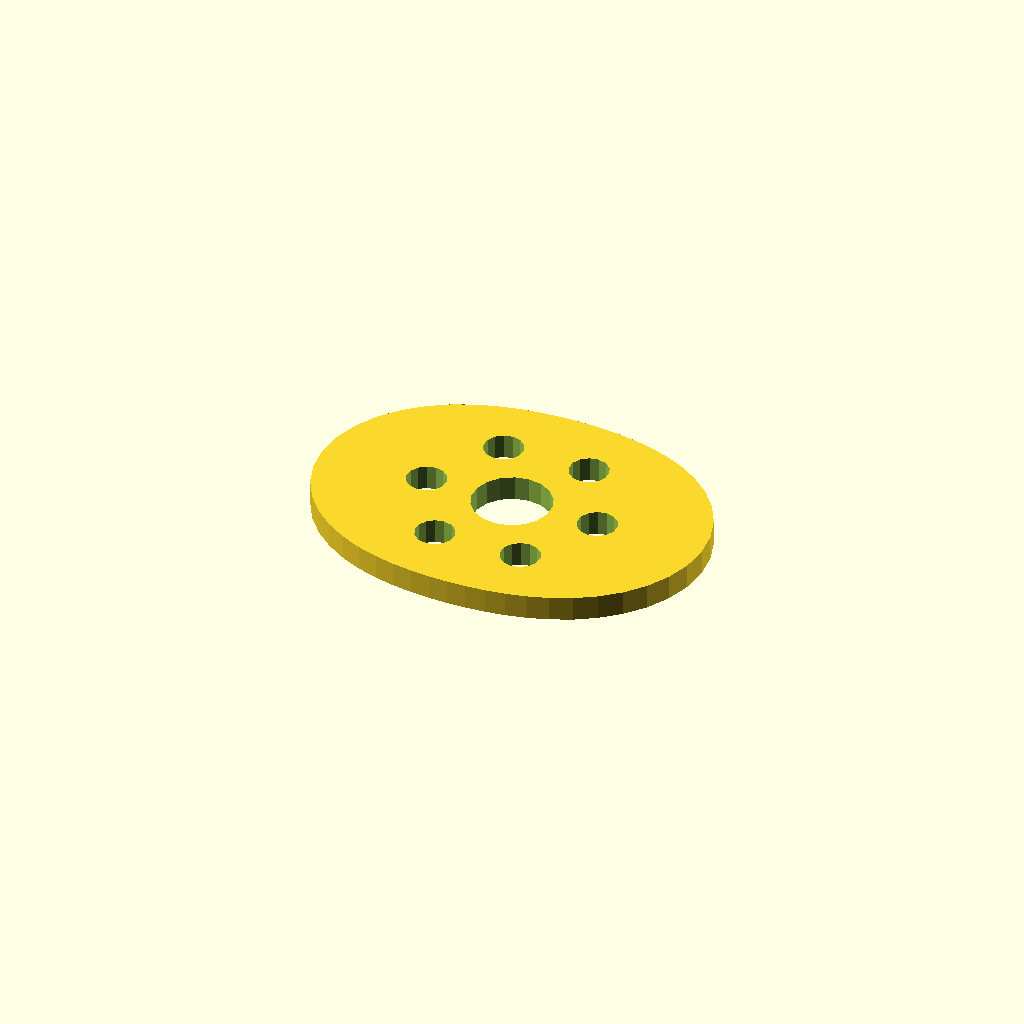
Cell 1: rendered with the file's own defaults.
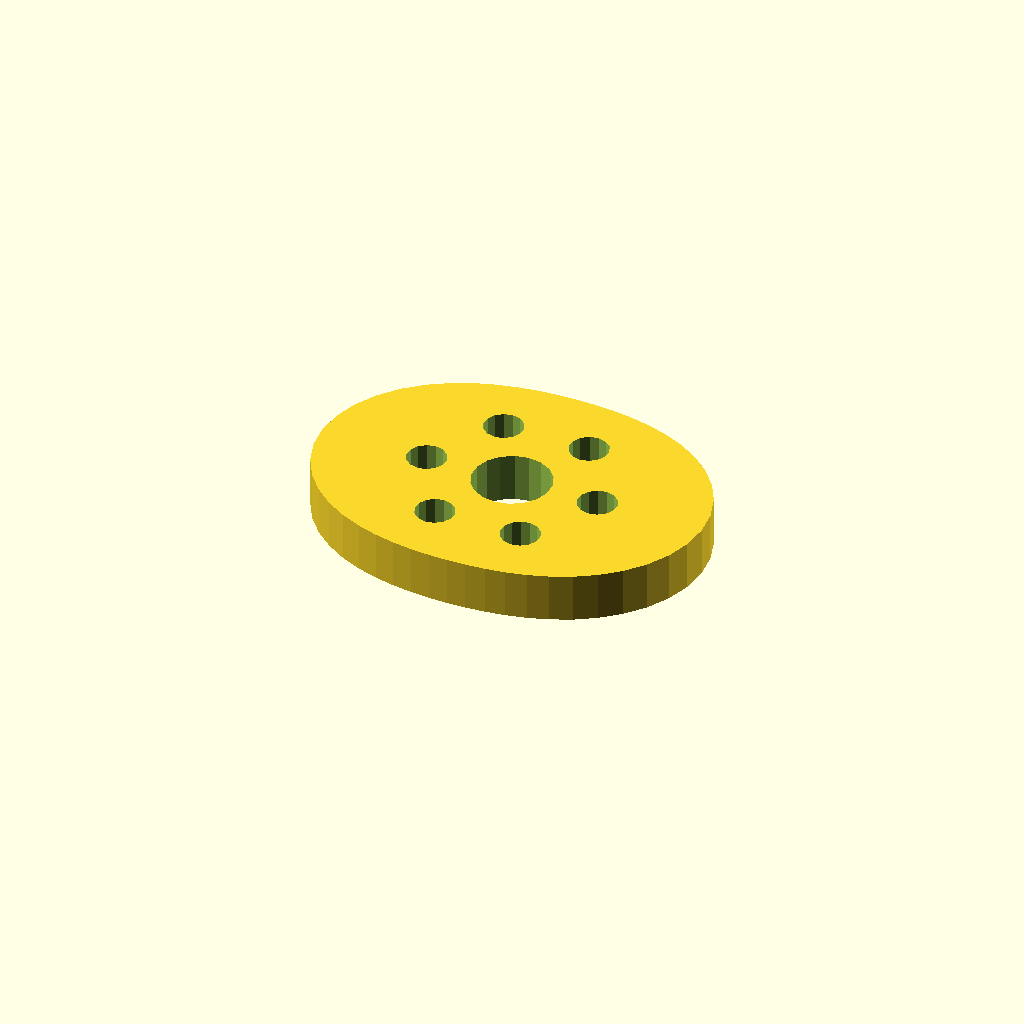
Cell 2 — plate_t set to 10, the other parameters unchanged.
One fixed orthographic camera (rotation 55°, 0°, 25°; colour scheme Cornfield) for every cell.
Source of the model, optional_data/data/sketch4/camplates/part_0092.scad:
$fn = 32;

// ----------------------------------------------------------------------
// Cam plate: double_lobe cam, base R28
// ----------------------------------------------------------------------

// --- parameters (mm) ---
base_r = 28;              // base circle radius
lobe_h = 12;              // cam lobe rise
bore_r = 8;               // shaft bore radius
plate_t = 5;              // plate thickness, Z (extrusion height)
ring_r = 18;              // lightening ring radius
bolt_r = 4;               // lightening hole radius

profile = [[80, 29.5], [79.456, 34.694], [77.867, 39.646], [75.361, 44.147], [72.124, 48.047], [68.369, 51.269], [64.307, 53.807], [60.114, 55.713], [55.922, 57.077], [51.806, 58.002], [47.793, 58.584], [43.871, 58.9], [40, 59], [36.129, 58.9], [32.207, 58.584], [28.194, 58.002], [24.078, 57.077], [19.886, 55.713], [15.693, 53.807], [11.631, 51.269], [7.876, 48.047], [4.639, 44.147], [2.133, 39.646], [0.544, 34.694], [0, 29.5], [0.544, 24.306], [2.133, 19.354], [4.639, 14.853], [7.876, 10.953], [11.631, 7.731], [15.693, 5.193], [19.886, 3.287], [24.078, 1.923], [28.194, 0.998], [32.207, 0.416], [36.129, 0.1], [40, 0], [43.871, 0.1], [47.793, 0.416], [51.806, 0.998], [55.922, 1.923], [60.114, 3.287], [64.307, 5.193], [68.369, 7.731], [72.124, 10.953], [75.361, 14.853], [77.867, 19.354], [79.456, 24.306]];  // primary outline, 48 points, counter clockwise
void_1 = [[47.853, 31.026], [46.857, 33.62], [45.035, 35.717], [42.605, 37.064], [39.86, 37.499], [37.133, 36.969], [34.752, 35.538], [33.003, 33.378], [32.098, 30.751], [32.147, 27.974], [33.143, 25.38], [34.965, 23.283], [37.395, 21.936], [40.14, 21.501], [42.867, 22.031], [45.248, 23.462], [46.997, 25.622], [47.902, 28.249]];  // shaft bore, 18 points
void_2 = [[61.927, 30.263], [61.207, 31.891], [59.851, 33.046], [58.13, 33.498], [56.382, 33.158], [54.955, 32.094], [54.131, 30.516], [54.073, 28.737], [54.793, 27.109], [56.149, 25.954], [57.87, 25.502], [59.618, 25.842], [61.045, 26.906], [61.869, 28.484]];  // lightening hole 1, 14 points
void_3 = [[52.927, 45.852], [52.207, 47.48], [50.851, 48.634], [49.13, 49.086], [47.382, 48.747], [45.955, 47.682], [45.131, 46.104], [45.073, 44.325], [45.793, 42.697], [47.149, 41.543], [48.87, 41.091], [50.618, 41.43], [52.045, 42.494], [52.869, 44.072]];  // lightening hole 2, 14 points
void_4 = [[34.927, 45.852], [34.207, 47.48], [32.851, 48.634], [31.13, 49.086], [29.382, 48.747], [27.955, 47.682], [27.131, 46.104], [27.073, 44.325], [27.793, 42.697], [29.149, 41.543], [30.87, 41.091], [32.618, 41.43], [34.045, 42.494], [34.869, 44.072]];  // lightening hole 3, 14 points
void_5 = [[25.927, 30.263], [25.207, 31.891], [23.851, 33.046], [22.13, 33.498], [20.382, 33.158], [18.955, 32.094], [18.131, 30.516], [18.073, 28.737], [18.793, 27.109], [20.149, 25.954], [21.87, 25.502], [23.618, 25.842], [25.045, 26.906], [25.869, 28.484]];  // lightening hole 4, 14 points
void_6 = [[34.927, 14.675], [34.207, 16.303], [32.851, 17.457], [31.13, 17.909], [29.382, 17.57], [27.955, 16.506], [27.131, 14.928], [27.073, 13.148], [27.793, 11.52], [29.149, 10.366], [30.87, 9.914], [32.618, 10.253], [34.045, 11.318], [34.869, 12.896]];  // lightening hole 5, 14 points
void_7 = [[52.927, 14.675], [52.207, 16.303], [50.851, 17.457], [49.13, 17.909], [47.382, 17.57], [45.955, 16.506], [45.131, 14.928], [45.073, 13.148], [45.793, 11.52], [47.149, 10.366], [48.87, 9.914], [50.618, 10.253], [52.045, 11.318], [52.869, 12.896]];  // lightening hole 6, 14 points

// --- the one profile operation ---
difference() {
  linear_extrude(height = plate_t) polygon(points = profile);
  translate([0, 0, -1])
    linear_extrude(height = plate_t + 2) polygon(points = void_1);
  translate([0, 0, -1])
    linear_extrude(height = plate_t + 2) polygon(points = void_2);
  translate([0, 0, -1])
    linear_extrude(height = plate_t + 2) polygon(points = void_3);
  translate([0, 0, -1])
    linear_extrude(height = plate_t + 2) polygon(points = void_4);
  translate([0, 0, -1])
    linear_extrude(height = plate_t + 2) polygon(points = void_5);
  translate([0, 0, -1])
    linear_extrude(height = plate_t + 2) polygon(points = void_6);
  translate([0, 0, -1])
    linear_extrude(height = plate_t + 2) polygon(points = void_7);
}
Parameter table extracted from the source (name, type, default, range or options):
base_r: number, default 28
lobe_h: number, default 12
bore_r: number, default 8
plate_t: number, default 5
ring_r: number, default 18
bolt_r: number, default 4
